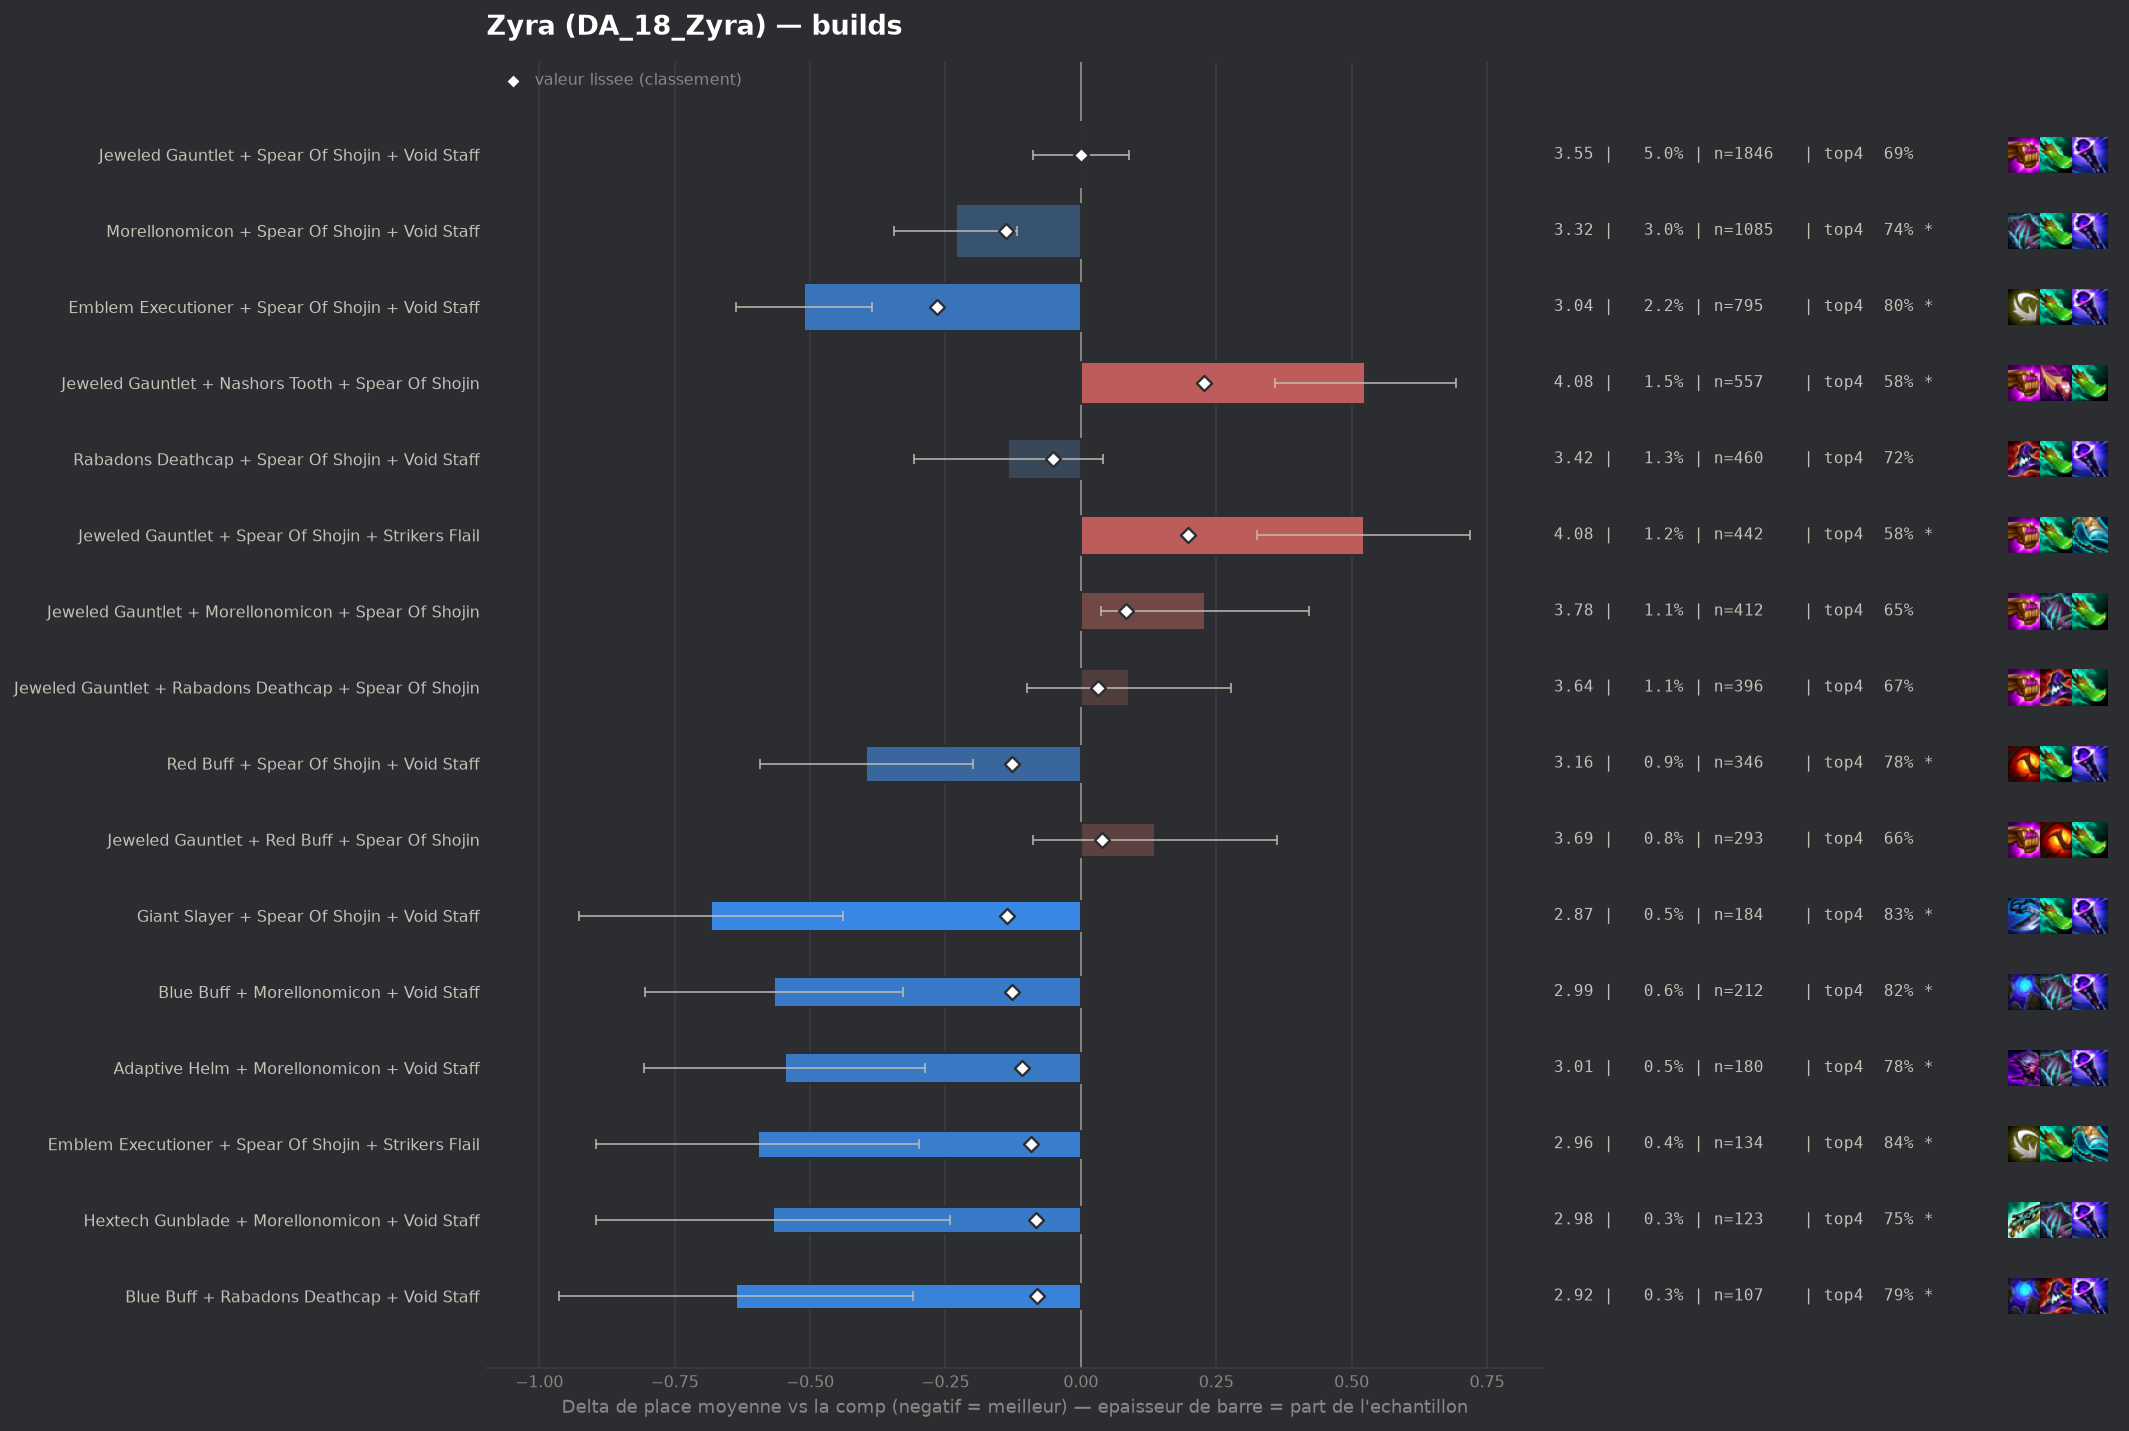

Source data for this figure (header and first rows):
group, label, n, share, avg_place, shrunk_avg, score, d_avg, d_avg_pess, impact, d_top4, win, top2, top4, sd, z, p, significant
populaire, Emblem Executioner + Spear Of Shojin + V…, 795, 0.0217, 3.042, 3.286, -0.266, -0.511, -0.385, 0.0058, 0.1041, 0.2252, 0.4591, 0.7962, 1.787, -7.95, 0.0, True
populaire, Morellonomicon + Spear Of Shojin + Void …, 1085, 0.02961, 3.321, 3.414, -0.138, -0.231, -0.118, 0.0041, 0.0489, 0.1908, 0.4046, 0.741, 1.877, -4.0, 6e-05, True
pepite, Giant Slayer + Spear Of Shojin + Void St…, 184, 0.005022, 2.87, 3.415, -0.137, -0.683, -0.439, 0.0007, 0.1394, 0.25, 0.5, 0.8315, 1.683, -5.48, 0.0, True
populaire, Red Buff + Spear Of Shojin + Void Staff, 346, 0.009443, 3.156, 3.425, -0.127, -0.396, -0.199, 0.0012, 0.0911, 0.2168, 0.4335, 0.7832, 1.857, -3.95, 8e-05, True
pepite, Blue Buff + Morellonomicon + Void Staff, 212, 0.005786, 2.986, 3.425, -0.127, -0.566, -0.328, 0.0007, 0.1287, 0.2358, 0.4623, 0.8208, 1.766, -4.65, 0.0, True
pepite, Adaptive Helm + Morellonomicon + Void St…, 180, 0.004913, 3.006, 3.444, -0.108, -0.547, -0.287, 0.0005, 0.0857, 0.2444, 0.4611, 0.7778, 1.775, -4.12, 4e-05, True
pepite, Emblem Executioner + Spear Of Shojin + S…, 134, 0.003657, 2.955, 3.46, -0.092, -0.597, -0.299, 0.0003, 0.1512, 0.2164, 0.4776, 0.8433, 1.757, -3.92, 9e-05, True
pepite, Hextech Gunblade + Morellonomicon + Void…, 123, 0.003357, 2.984, 3.47, -0.082, -0.568, -0.242, 0.0003, 0.0559, 0.2683, 0.5203, 0.748, 1.843, -3.41, 0.00064, True
pepite, Blue Buff + Rabadons Deathcap + Void Sta…, 107, 0.00292, 2.916, 3.471, -0.081, -0.636, -0.31, 0.0002, 0.1023, 0.2243, 0.5327, 0.7944, 1.719, -3.82, 0.00013, True
, Hextech Gunblade + Spear Of Shojin + Voi…, 167, 0.004558, 3.132, 3.474, -0.078, -0.42, -0.149, 0.0004, 0.0744, 0.1916, 0.485, 0.7665, 1.787, -3.03, 0.00243, True
, Archangels Staff + Morellonomicon + Void…, 111, 0.003029, 3.009, 3.481, -0.071, -0.543, -0.232, 0.0002, 0.1277, 0.2072, 0.4324, 0.8198, 1.668, -3.42, 0.00062, True
, Archangels Staff + Spear Of Shojin + Voi…, 227, 0.006195, 3.295, 3.491, -0.061, -0.257, -0.019, 0.0004, 0.0744, 0.1718, 0.4009, 0.7665, 1.824, -2.12, 0.03441, False
, Archangels Staff + Morellonomicon + Spea…, 107, 0.00292, 3.084, 3.493, -0.06, -0.468, -0.138, 0.0002, 0.093, 0.243, 0.4393, 0.785, 1.741, -2.78, 0.0055, True
, Adaptive Helm + Archangels Staff + Spear…, 43, 0.001174, 2.512, 3.494, -0.058, -1.041, -0.556, 0.0001, 0.2149, 0.2326, 0.6512, 0.907, 1.619, -4.21, 3e-05, True
, Archangels Staff + Blue Buff + Void Staf…, 66, 0.001801, 2.879, 3.497, -0.056, -0.673, -0.305, 0.0001, 0.1412, 0.197, 0.5, 0.8333, 1.523, -3.59, 0.00033, True
, Emblem Executioner + Rabadons Deathcap +…, 71, 0.001938, 2.958, 3.5, -0.053, -0.594, -0.207, 0.0001, 0.1248, 0.2254, 0.4507, 0.8169, 1.665, -3.0, 0.00267, True
populaire, Rabadons Deathcap + Spear Of Shojin + Vo…, 460, 0.01255, 3.417, 3.5, -0.052, -0.135, 0.0, 0.0007, 0.0253, 0.2, 0.3717, 0.7174, 1.898, -1.51, 0.1305, False
, Adaptive Helm + Spear Of Shojin + Void S…, 101, 0.002756, 3.129, 3.501, -0.051, -0.423, -0.095, 0.0001, 0.1099, 0.1782, 0.4158, 0.802, 1.681, -2.53, 0.0115, True
, Emblem Blossom + Spear Of Shojin + Void …, 91, 0.002484, 3.088, 3.501, -0.051, -0.464, -0.084, 0.0001, 0.0661, 0.2637, 0.4505, 0.7582, 1.85, -2.39, 0.0168, True
, Morellonomicon + Rabadons Deathcap + Voi…, 164, 0.004476, 3.287, 3.504, -0.049, -0.266, 0.0, 0.0002, 0.0274, 0.2073, 0.4268, 0.7195, 1.847, -1.84, 0.06628, False
, Adaptive Helm + Jeweled Gauntlet + Void …, 146, 0.003985, 3.26, 3.504, -0.048, -0.292, 0.0, 0.0002, 0.0202, 0.2397, 0.4384, 0.7123, 1.945, -1.81, 0.07031, False
, Emblem Executioner + Morellonomicon + Vo…, 121, 0.003302, 3.215, 3.504, -0.048, -0.337, 0.0, 0.0002, 0.0352, 0.2645, 0.4711, 0.7273, 1.993, -1.86, 0.06304, False
, Emblem Executioner + Nashors Tooth + Voi…, 94, 0.002565, 3.138, 3.505, -0.047, -0.414, -0.035, 0.0001, 0.0526, 0.2234, 0.4574, 0.7447, 1.871, -2.14, 0.03227, False
, Blue Buff + Jeweled Gauntlet + Void Staf…, 201, 0.005486, 3.348, 3.508, -0.044, -0.204, 0.0, 0.0002, 0.0492, 0.1642, 0.3433, 0.7413, 1.739, -1.66, 0.09757, False
, Archangels Staff + Hextech Gunblade + Sp…, 58, 0.001583, 2.966, 3.509, -0.043, -0.587, -0.135, 0.0001, 0.0838, 0.2414, 0.4828, 0.7759, 1.752, -2.55, 0.01083, True
, Adaptive Helm + Archangels Staff + Void …, 41, 0.001119, 2.756, 3.51, -0.042, -0.796, -0.282, 0.0, 0.1372, 0.2195, 0.561, 0.8293, 1.679, -3.03, 0.00241, True
, Emblem Executioner + Rabadons Deathcap +…, 237, 0.006468, 3.388, 3.512, -0.04, -0.164, 0.0, 0.0003, 0.0083, 0.211, 0.4346, 0.7004, 2.061, -1.22, 0.2219, False
, Morellonomicon + Rabadons Deathcap + Spe…, 197, 0.005376, 3.365, 3.513, -0.04, -0.187, 0.0, 0.0002, 0.0135, 0.1827, 0.4213, 0.7056, 1.911, -1.37, 0.1717, False
, Emblem Executioner + Morellonomicon + Sp…, 86, 0.002347, 3.174, 3.512, -0.04, -0.378, 0.0, 0.0001, 0.0637, 0.2209, 0.4651, 0.7558, 1.894, -1.85, 0.06468, False
, Morellonomicon + Nashors Tooth + Void St…, 83, 0.002265, 3.181, 3.514, -0.038, -0.371, 0.0, 0.0001, 0.0669, 0.241, 0.3976, 0.759, 1.805, -1.87, 0.06112, False
, Archangels Staff + Rabadons Deathcap + V…, 54, 0.001474, 3.0, 3.514, -0.038, -0.552, -0.107, 0.0001, 0.1042, 0.2407, 0.463, 0.7963, 1.667, -2.43, 0.01502, True
, Blue Buff + Morellonomicon + Spear Of Sh…, 62, 0.001692, 3.081, 3.515, -0.037, -0.471, -0.035, 0.0001, 0.0982, 0.1774, 0.4839, 0.7903, 1.753, -2.12, 0.03441, False
, Blue Buff + Morellonomicon + Rabadons De…, 50, 0.001365, 2.98, 3.516, -0.037, -0.572, -0.137, 0.0, 0.1279, 0.22, 0.46, 0.82, 1.568, -2.58, 0.00997, True
, Adaptive Helm + Blue Buff + Void Staff, 40, 0.001092, 2.875, 3.517, -0.035, -0.677, -0.227, 0.0, 0.2079, 0.175, 0.45, 0.9, 1.452, -2.95, 0.00322, True
, Emblem Executioner + Nashors Tooth + Rab…, 64, 0.001747, 3.125, 3.518, -0.034, -0.427, -0.017, 0.0001, 0.1204, 0.2031, 0.4062, 0.8125, 1.672, -2.04, 0.04127, False
, Emblem Blossom + Morellonomicon + Void S…, 83, 0.002265, 3.241, 3.52, -0.032, -0.311, 0.0, 0.0001, 0.0308, 0.253, 0.4096, 0.7229, 1.867, -1.52, 0.1293, False
, Emblem Executioner + Hextech Gunblade + …, 43, 0.001174, 2.977, 3.52, -0.032, -0.575, 0.0, 0.0, 0.0753, 0.2791, 0.5581, 0.7674, 2.017, -1.87, 0.06156, False
, Emblem Spellweaver + Morellonomicon + Vo…, 94, 0.002565, 3.277, 3.521, -0.031, -0.276, 0.0, 0.0001, 0.0632, 0.2021, 0.4043, 0.7553, 1.865, -1.43, 0.1525, False
, Giant Slayer + Morellonomicon + Spear Of…, 89, 0.002429, 3.27, 3.522, -0.031, -0.282, 0.0, 0.0001, 0.0158, 0.2247, 0.3933, 0.7079, 1.841, -1.45, 0.1482, False
, Emblem Executioner + Archangels Staff + …, 67, 0.001829, 3.179, 3.521, -0.031, -0.373, 0.0, 0.0001, 0.0392, 0.2388, 0.4328, 0.7313, 1.9, -1.61, 0.1084, False
, Emblem Executioner + Blue Buff + Void St…, 49, 0.001337, 3.061, 3.521, -0.031, -0.491, -0.019, 0.0, 0.165, 0.2245, 0.4082, 0.8571, 1.683, -2.04, 0.04137, False
, Adaptive Helm + Giant Slayer + Void Staf…, 45, 0.001228, 3.022, 3.521, -0.031, -0.53, -0.031, 0.0, 0.0857, 0.2, 0.4889, 0.7778, 1.706, -2.08, 0.03735, False
, Blue Buff + Spear Of Shojin + Void Staff, 84, 0.002293, 3.262, 3.522, -0.03, -0.29, 0.0, 0.0001, 0.0579, 0.2262, 0.4405, 0.75, 2.001, -1.33, 0.1841, False
, Archangels Staff + Giant Slayer + Spear …, 60, 0.001638, 3.15, 3.522, -0.03, -0.402, 0.0, 0.0, 0.1079, 0.1667, 0.4, 0.8, 1.672, -1.86, 0.06269, False
, Archangels Staff + Red Buff + Spear Of S…, 52, 0.001419, 3.096, 3.522, -0.03, -0.456, 0.0, 0.0, 0.0964, 0.2115, 0.5192, 0.7885, 1.954, -1.68, 0.09263, False
, Nashors Tooth + Rabadons Deathcap + Void…, 41, 0.001119, 3.0, 3.523, -0.029, -0.552, -0.06, 0.0, 0.1616, 0.1707, 0.4634, 0.8537, 1.608, -2.2, 0.02802, False
, Blue Buff + Hextech Gunblade + Jeweled G…, 81, 0.002211, 3.272, 3.524, -0.028, -0.281, 0.0, 0.0001, 0.0857, 0.1852, 0.4074, 0.7778, 1.743, -1.45, 0.148, False
, Adaptive Helm + Rabadons Deathcap + Spea…, 48, 0.00131, 3.104, 3.525, -0.028, -0.448, 0.0, 0.0, 0.0996, 0.2292, 0.4583, 0.7917, 1.851, -1.68, 0.09385, False
, Emblem Executioner + Giant Slayer + Spea…, 60, 0.001638, 3.2, 3.525, -0.027, -0.352, 0.0, 0.0, 0.0746, 0.25, 0.45, 0.7667, 2.031, -1.34, 0.1797, False
, Archangels Staff + Red Buff + Void Staff, 54, 0.001474, 3.185, 3.527, -0.025, -0.367, 0.0, 0.0, 0.1042, 0.1481, 0.463, 0.7963, 1.733, -1.55, 0.12, False
, Giant Slayer + Hextech Gunblade + Spear …, 46, 0.001255, 3.13, 3.527, -0.025, -0.422, -0.005, 0.0, 0.1775, 0.1304, 0.3478, 0.8696, 1.439, -1.99, 0.04707, False
, Archangels Staff + Jeweled Gauntlet + Sp…, 255, 0.006959, 3.459, 3.528, -0.024, -0.093, 0.0, 0.0002, 0.0216, 0.1882, 0.3686, 0.7137, 1.958, -0.76, 0.4481, False
, Emblem Executioner + Red Buff + Void Sta…, 54, 0.001474, 3.204, 3.528, -0.024, -0.348, 0.0, 0.0, 0.0672, 0.2222, 0.3704, 0.7593, 1.725, -1.48, 0.1382, False
, Adaptive Helm + Rabadons Deathcap + Void…, 68, 0.001856, 3.279, 3.529, -0.023, -0.273, 0.0, 0.0, 0.0285, 0.1765, 0.3676, 0.7206, 1.714, -1.31, 0.1899, False
, Jeweled Gauntlet + Morellonomicon + Nash…, 92, 0.002511, 3.359, 3.531, -0.022, -0.193, 0.0, 0.0001, 0.0036, 0.1848, 0.413, 0.6957, 1.88, -0.99, 0.3243, False
, Hextech Gunblade + Red Buff + Spear Of S…, 49, 0.001337, 3.224, 3.532, -0.021, -0.328, 0.0, 0.0, 0.063, 0.1224, 0.4286, 0.7551, 1.568, -1.46, 0.1441, False
, Emblem Executioner + Jeweled Gauntlet + …, 217, 0.005922, 3.465, 3.532, -0.02, -0.087, 0.0, 0.0001, 0.0176, 0.1843, 0.3871, 0.7097, 2.025, -0.63, 0.5294, False
, Blue Buff + Jeweled Gauntlet + Morellono…, 110, 0.003002, 3.4, 3.532, -0.02, -0.152, 0.0, 0.0001, 0.017, 0.1909, 0.4091, 0.7091, 2.032, -0.78, 0.433, False
, Blue Buff + Giant Slayer + Void Staff, 56, 0.001528, 3.268, 3.532, -0.02, -0.284, 0.0, 0.0, 0.165, 0.0893, 0.3036, 0.8571, 1.47, -1.45, 0.1483, False
, Hextech Gunblade + Rabadons Deathcap + V…, 43, 0.001174, 3.186, 3.532, -0.02, -0.366, 0.0, 0.0, 0.0056, 0.2326, 0.5349, 0.6977, 1.991, -1.2, 0.2283, False
... 100 more rows
